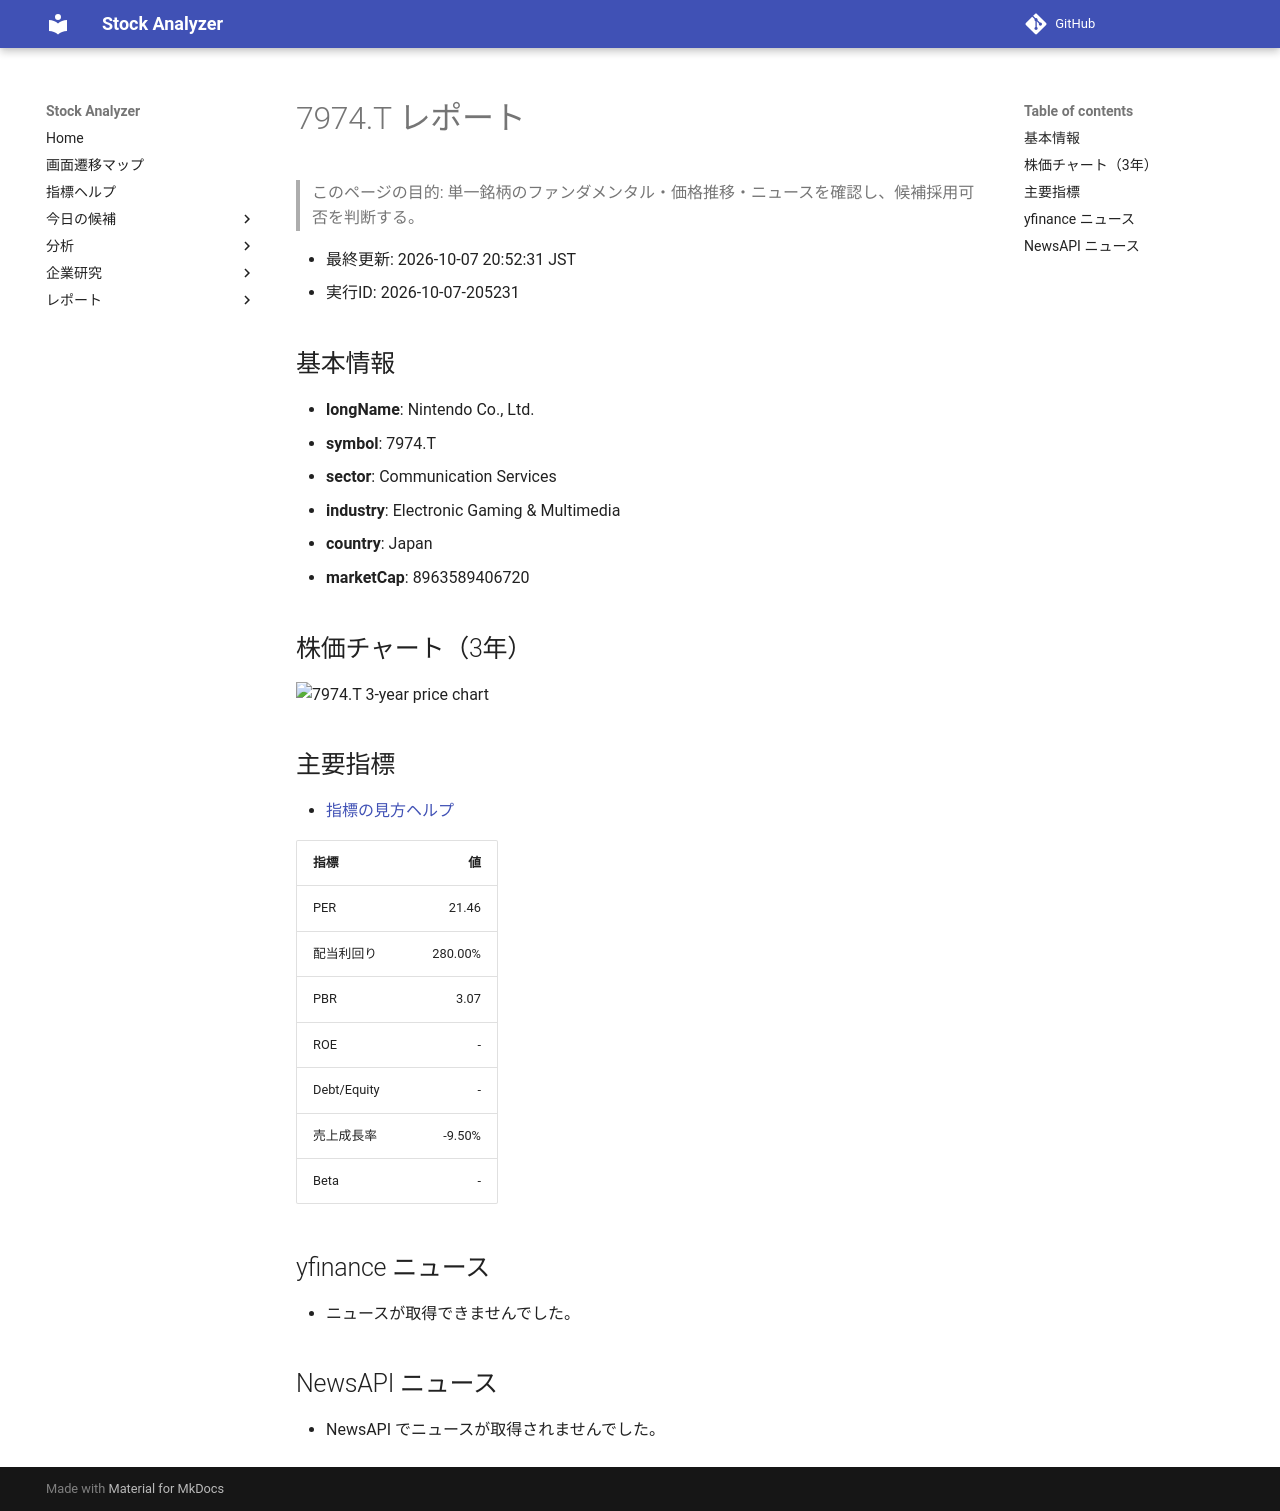

repository: Yumi-note/Making-APP · page: reports/2026-10-07/205231/7974_T/index.html · generator: mkdocs

# 7974.T レポート

> このページの目的: 単一銘柄のファンダメンタル・価格推移・ニュースを確認し、候補採用可否を判断する。

- 最終更新: 2026-10-07 20:52:31 JST
- 実行ID: 2026-10-07-205231

## 基本情報

- **longName**: Nintendo Co., Ltd.
- **symbol**: 7974.T
- **sector**: Communication Services
- **industry**: Electronic Gaming & Multimedia
- **country**: Japan
- **marketCap**: 8963589406720

## 株価チャート（3年）

![7974.T 3-year price chart](7974_T_3y.png)

## 主要指標

- [指標の見方ヘルプ](../../../../indicators.md)

| 指標 | 値 |
|---|---:|
| PER | 21.46 |
| 配当利回り | 280.00% |
| PBR | 3.07 |
| ROE | - |
| Debt/Equity | - |
| 売上成長率 | -9.50% |
| Beta | - |

## yfinance ニュース

- ニュースが取得できませんでした。

## NewsAPI ニュース

- NewsAPI でニュースが取得されませんでした。
